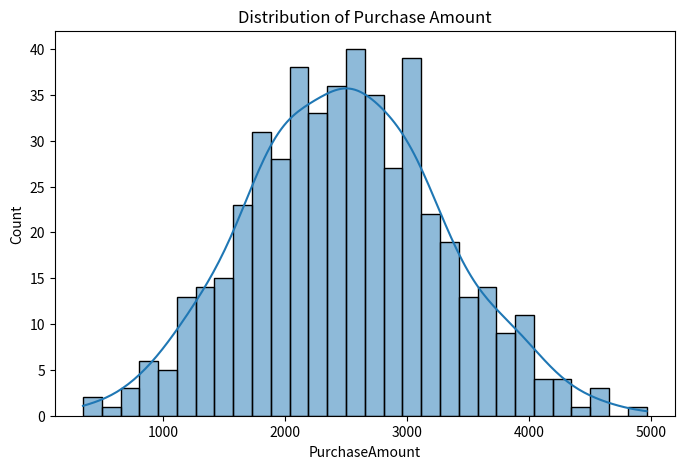
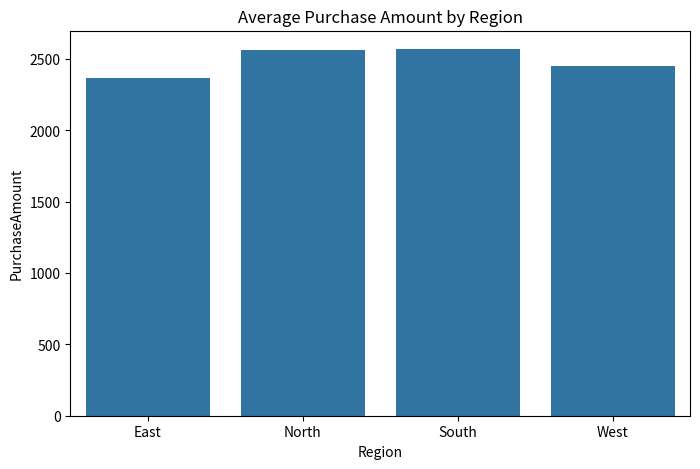

These figures' Python source, in order:

import numpy as np
import pandas as pd
import matplotlib.pyplot as plt
import seaborn as sns

np.random.seed(42)



n = 500
data = {
    "Age": np.random.randint(18, 65, n),
    "PurchaseAmount": np.round(np.random.normal(2500, 800, n), 2),
    "TransactionCount": np.random.randint(1, 20, n),
    "Region": np.random.choice(["North", "South", "East", "West"], n)
}
df = pd.DataFrame(data)

df.loc[np.random.choice(df.index, 10), "PurchaseAmount"] = np.nan
df.loc[np.random.choice(df.index, 8), "Age"] = np.nan

df.head()



df.info()



df["Age"].fillna(df["Age"].median(), inplace=True)
df["PurchaseAmount"].fillna(df["PurchaseAmount"].mean(), inplace=True)
df.isnull().sum()



df.describe()



plt.figure(figsize=(8,5))
sns.histplot(df["PurchaseAmount"], bins=30, kde=True)
plt.title("Distribution of Purchase Amount")
plt.show()



region_avg = df.groupby("Region")["PurchaseAmount"].mean().reset_index()

plt.figure(figsize=(8,5))
sns.barplot(data=region_avg, x="Region", y="PurchaseAmount")
plt.title("Average Purchase Amount by Region")
plt.show()
